Run: headless pygame with SDL's dummy video driver; simulated clock (each Clock.tick advances the game by its frame time, no real sleeping); random seed 0; keys injected as events and as key.get_pressed() state; mouse plan: one left click at the window centre at the start of phase 2, then a move to the lower-right quarter at the start of phase 3.
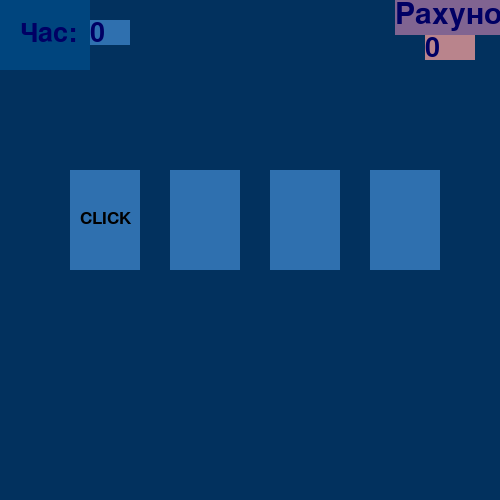
Frame 1 of 4 · flips 1–60 · no input
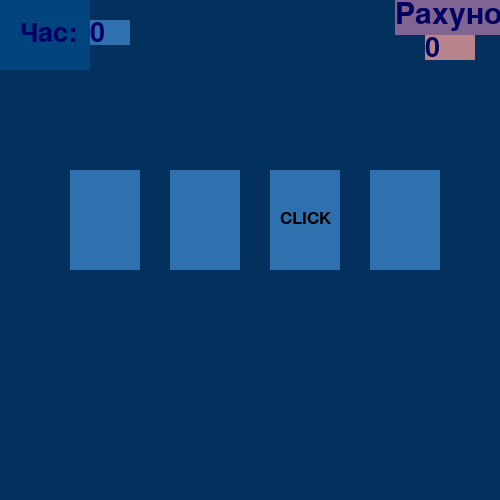
Frame 2 of 4 · flips 61–180 · clicked the window centre · tapped SPACE, RETURN · held RIGHT (→), D
Frame 3 of 4 · flips 181–300 · moved the mouse to the lower-right quarter · held DOWN (↓), S · screen unchanged from frame 2, image omitted
Frame 4 of 4 · flips 301–420 · held LEFT (←), A, UP (↑), W · screen unchanged from frame 3, image omitted

The pygame program that drew these frames:

import pygame  # Імпорт модуля pygame для створення графічного інтерфейсу
from random import randint  # Імпорт функції randint з модуля random для генерації випадкових чисел
import time
from time import sleep  # Імпорт модуля time для роботи з часом
# Відступ)
pygame.init()  # Ініціалізація модуля pygame
FILL_COLOR = (2,49,94) # Визначення кольору black
nw = pygame.display.set_mode((500, 500))  # Створення екрану гри
nw.fill(FILL_COLOR)  # Заповнення екрану чорним кольором
clock = pygame.time.Clock()  # Створення об'єкту для керування часом гри
# Відступ)
class Area():  # Визначення класу Area для створення об'єктів зі свійствами прямокутників
    def __init__(self, x=0, y=0, width = 10, height = 0, color = None):  # Конструктор класу
        self.rect = pygame.Rect(x, y, width, height)  # Створення прямокутника
        self.fill_color = color  # Колір заливки прямокутника
    def color(self, new_color):  # Метод для зміни кольору заливки
        self.fill_color = new_color
    def fill(self):  # Метод для заливки прямокутника кольором
        pygame.draw.rect(nw, self.fill_color, self.rect)
    def outline(self):  # Метод для малювання контуру прямокутника
        pygame.draw.rect(nw, self.fill_color, self.thinckness)
    def collidepoint(self, x, y):  # Метод для перевірки, чи точка знаходиться всередині прямокутника
        return self.rect.collidepoint(x,y)
# Відступ)
class Labe(Area):  # Визначення класу Labe для створення об'єктів для відображення тексту
    def set_text(self, text, fsize = 12, text_color = (0,0,0)):  # Метод для встановлення тексту та його властивостей
        self.text = text  # Текст для відображення
        self.image = pygame.font.Font(None, fsize).render(text, True, text_color)  # Створення зображення з текстом
    def draw(self, shift_x = 0, shift_y = 0):  # Метод для малювання тексту на екрані
        self.fill()  # Заливка прямокутника
        nw.blit(self.image, (self.rect.x + shift_x, self.rect.y + shift_y))  # Відображення тексту на екрані
# Відступ)
RED = (255, 0, 0)  # Визначення кольору RED
GREEN = (0, 255, 51)  # Визначення кольору GREEN
BlUE = (0, 0, 255)  # Визначення кольору BlUE
ORANGE = (255, 123, 0)  # Визначення кольору ORANGE
WHITE = (255, 255, 255)  # Визначення кольору WHITE
YELLOW = (255, 255, 0)  # Визначення кольору YELLOW
LIGHT_GREEN = (200, 255, 200)  # Визначення кольору LIGHT_GREEN
LIGHT_RED = (250, 128, 114)  # Визначення кольору LIGHT_RED
BLACK = (0, 0, 0)  # Визначення кольору BLACK
DARK_BLUE = (0, 0, 100)  # Визначення кольору DARK_BLUE
LIGHT_BLUE = (80, 80, 255)  # Визначення кольору LIGHT_BLUE
COLOR_1 = (2,49,94)  # Визначення кольору COLOR_1
COLOR_2 = (0,69,126)  # Визначення кольору COLOR_2
COLOR_3 = (47,112,175)  # Визначення кольору COLOR_3
COLOR_4 = (185,132,140)  # Визначення кольору COLOR_4
COLOR_5 = (128,100,145)  # Визначення кольору COLOR_5
# Відступ)
cards = list()  # Створення порожнього списку cards
num_cards = 4  # Кількість карт
x = 70  # Початкова координата x
# Відступ)
start_time = time.time()  # Отримання часу початку виконання програми
cur_time = start_time  # Початковий час
# Відступ)
time_text = Labe(0, 0, 90, 70, COLOR_2)  # Створюємо мітку для відображення часу.
time_text.set_text("Час: ", 40, DARK_BLUE)  # Встановлюємо текст та параметри мітки.
time_text.draw(20, 20)  # Малюємо мітку на екрані.
# Відступ
timer = Labe(90, 20, 40, 25, COLOR_3)  # Створюємо мітку для відображення таймера.
timer.set_text("0", 40, DARK_BLUE)  # Встановлюємо текст та параметри мітки.
timer.draw(0, 0)  # Малюємо мітку на екрані.
# Відступ)
score_text = Labe(395, 0, 105, 35, COLOR_5)  # Створюємо мітку для відображення рахунку.
score_text.set_text("Рахунок", 45, DARK_BLUE)  # Встановлюємо текст та параметри мітки.
score_text.draw(0, 0)  # Малюємо мітку на екрані.
# Відступ)
score = Labe(425, 35, 50, 25, COLOR_4)  # Створюємо мітку для відображення рахунку.
score.set_text("0", 40, DARK_BLUE)  # Встановлюємо текст та параметри мітки.
score.draw(0, 0)  # Малюємо мітку на екрані.
# Відступ)
for i in range(num_cards):  # Генеруємо картки.
    new_cards = Labe(x, 170, 70, 100, YELLOW)  # Створюємо нову картку.
    new_cards.set_text("CLICK", 26)  # Встановлюємо текст та параметри мітки на картці.
    cards.append(new_cards)  # Додаєм картку до списку карт.
    # Відступ)
    x += 100 # Збільшуємо значення x для розташування наступної картки.
# Відступ)
wait = 0 # Ініціалізуємо змінну очікування кліку.
point = 0 # Ініціалізуємо змінну рахунку.
# Відступ)
while True: # Головний цикл гри.
    if wait == 0: # Перевіряємо чи відбувається очікування кліку.
        wait = 20 # Встановлюємо час очікування.
        CLICK = randint(1, num_cards) # Генеруємо випадковий номер картки для кліку.
        for i in range(num_cards): # Перебираємо всі картки.
            cards[i].color(COLOR_3) # Встановлюємо колір картки.
            if (i + 1) == CLICK: # Перевіряємо, чи поточна картка співпадає з випадковою.
                cards[i].draw(10, 40) # Малюємо картку з відступом.
            else:
                cards[i].fill() # Заливаємо картку стандартним кольором.
    else:
        wait -= 1 # Зменшуємо час очікування.
    # Відступ)
    for event in pygame.event.get():  # Обробляємо події.
        if event.type == pygame.MOUSEBUTTONDOWN and event.button == 1:  # Перевіряємо клік мишею.
            x, y = event.pos  # Отримуємо координати кліку.
            for i in range(num_cards):  # Перебираємо всі картки.
                if cards[i].collidepoint(x, y):  # Перевіряємо колізію кліку з карткою.
                    if i + 1 == CLICK:  # Перевіряємо чи клікнуто на вірну картку.
                        cards[i].color(GREEN)  # Змінюємо колір картки на зелений.
                        point += 1  # Збільшуємо рахунок.
                    else:
                        cards[i].color(RED)  # Змінюємо колір картки на червоний.
                        point -= 1  # Зменшуємо рахунок.
                    cards[i].fill()  # Заливаємо картку новим кольором.
                    score.set_text(str(point), 40, DARK_BLUE)  # Оновлюємо текст рахунку.
                    score.draw(0, 0)  # Малюємо мітку рахунку.
    # Відступ)
    new_time = time.time()  # Отримуємо новий час.
    if int(new_time) - int(cur_time) == 1:  # Перевіряємо чи пройшла одна секунда.
        timer.set_text(str(int(new_time - start_time)), 40, DARK_BLUE)  # Оновлюємо текст таймера.
        timer.draw(0, 0)  # Малюємо мітку таймера.
        cur_time = new_time  # Оновлюємо поточний час.
    # Відступ)
    if new_time - start_time >= 30:  # Перевіряємо чи вичерпано час гри.
        win = Labe(0, 0, 500, 500, COLOR_3)  # Створюємо мітку для відображення виграшу.
        win.set_text("Час вичерпано!!!", 60, BLACK)  # Встановлюємо текст та параметри мітки.
        win.draw(110, 110)  # Малюємо мітку на екрані.
        pygame.display.update()  # Оновлюємо відображення.
        break  # Завершуємо гру.
    # Відступ)
    if point >= 7:  # Перевіряємо чи досягнуто необхідний рахунок для перемоги.
        win = Labe(0, 0, 500, 500, COLOR_1)  # Створюємо мітку для відображення перемоги.
        win.set_text("Ти переміг!!!", 60, WHITE)  # Встановлюємо текст та параметри мітки.
        win.draw(140, 180)  # Малюємо мітку на екрані.
        resul_time = Labe(90, 230, 315, 40,     COLOR_5)  # Створюємо мітку для відображення часу гри.
        resul_time.set_text("Час проходження: " + str(int(new_time - start_time)) + " Секунд", 40, COLOR_4)  # Встановлюємо текст та параметри мітки.
        resul_time.draw(0, 0)  # Малюємо мітку на екрані.
        pygame.display.update()  # Оновлюємо відображення.
        break  # Завершуємо гру.
    # Відступ)
    pygame.display.update()  # Оновлюємо відображення.
    clock.tick(40)  # Обмежуємо кількість кадрів на секунду.
sleep(4)
# Кінець
